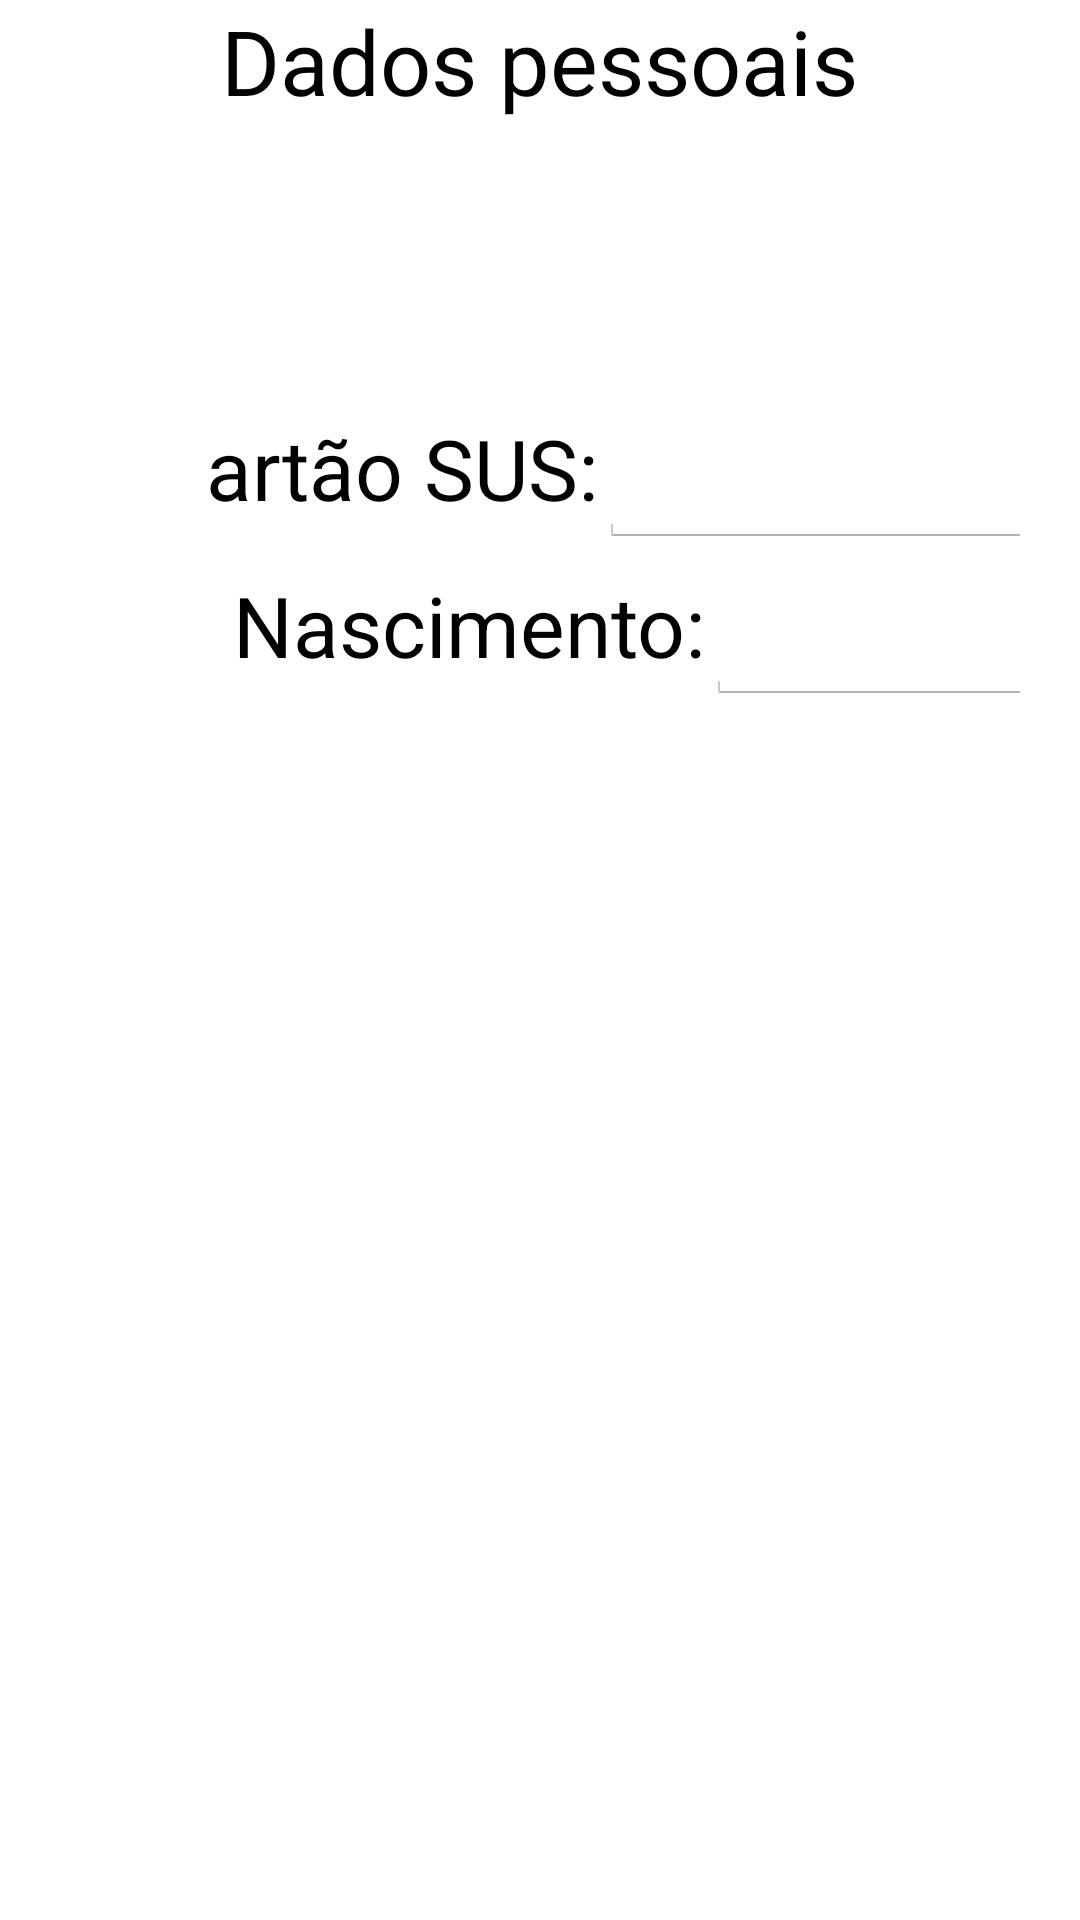

The Android layout XML behind this screen, and the referenced resources:
<!-- AndroidManifest.xml: application theme android:Theme.Holo.Light -->
<!-- res/layout/vd_dados_pessoais.xml -->
<?xml version="1.0" encoding="utf-8"?>
<LinearLayout
    xmlns:android="http://schemas.android.com/apk/res/android"
    android:orientation="vertical"
    android:layout_width="match_parent"
    android:layout_height="match_parent"
    android:layout_marginTop="50dp"
    >

    <TextView
        android:text="Dados pessoais"
        android:gravity="center_horizontal"
        android:layout_gravity="center_horizontal"
        style="@style/isLabel"
        android:textSize="30dp"/>

    <LinearLayout
        android:layout_width="wrap_content"
        android:layout_height="wrap_content"
        android:orientation="vertical"
        android:layout_marginTop="70dp"
        android:layout_marginLeft="50dp"
        android:padding="20dp"
        >
        <LinearLayout
            android:layout_width="wrap_content"
            android:layout_height="wrap_content"
            android:orientation="horizontal"
            android:gravity="center_horizontal"
            >

            <TextView
                style="@style/isLabel"
                android:text="Nº Cartão SUS:"
                />
            <EditText
                style="@style/isCampoTexto"
                android:inputType="number" />
        </LinearLayout>
        <LinearLayout
            android:layout_width="wrap_content"
            android:layout_height="wrap_content"
            android:orientation="horizontal"
            android:gravity="center_horizontal"
            >

            <TextView
                style="@style/isLabel"
                android:text="Data de Nascimento:"
                />
            <EditText
                android:inputType="date"

                style="@style/isCampoTexto" />
        </LinearLayout>
    </LinearLayout>
</LinearLayout>
<!-- resources referenced by this layout -->
<resources>
  <style name="isCampoTexto">
          <item name="android:layout_width">200dp</item>
          <item name="android:layout_height">wrap_content</item>
          <item name="android:textColor">#000</item>
          <item name="android:textSize">28dp</item>
      </style>
  <style name="isLabel">
          <item name="android:layout_width">wrap_content</item>
          <item name="android:layout_height">wrap_content</item>
          <item name="android:textColor">#000</item>
          <item name="android:textSize">28dp</item>
      </style>
</resources>
